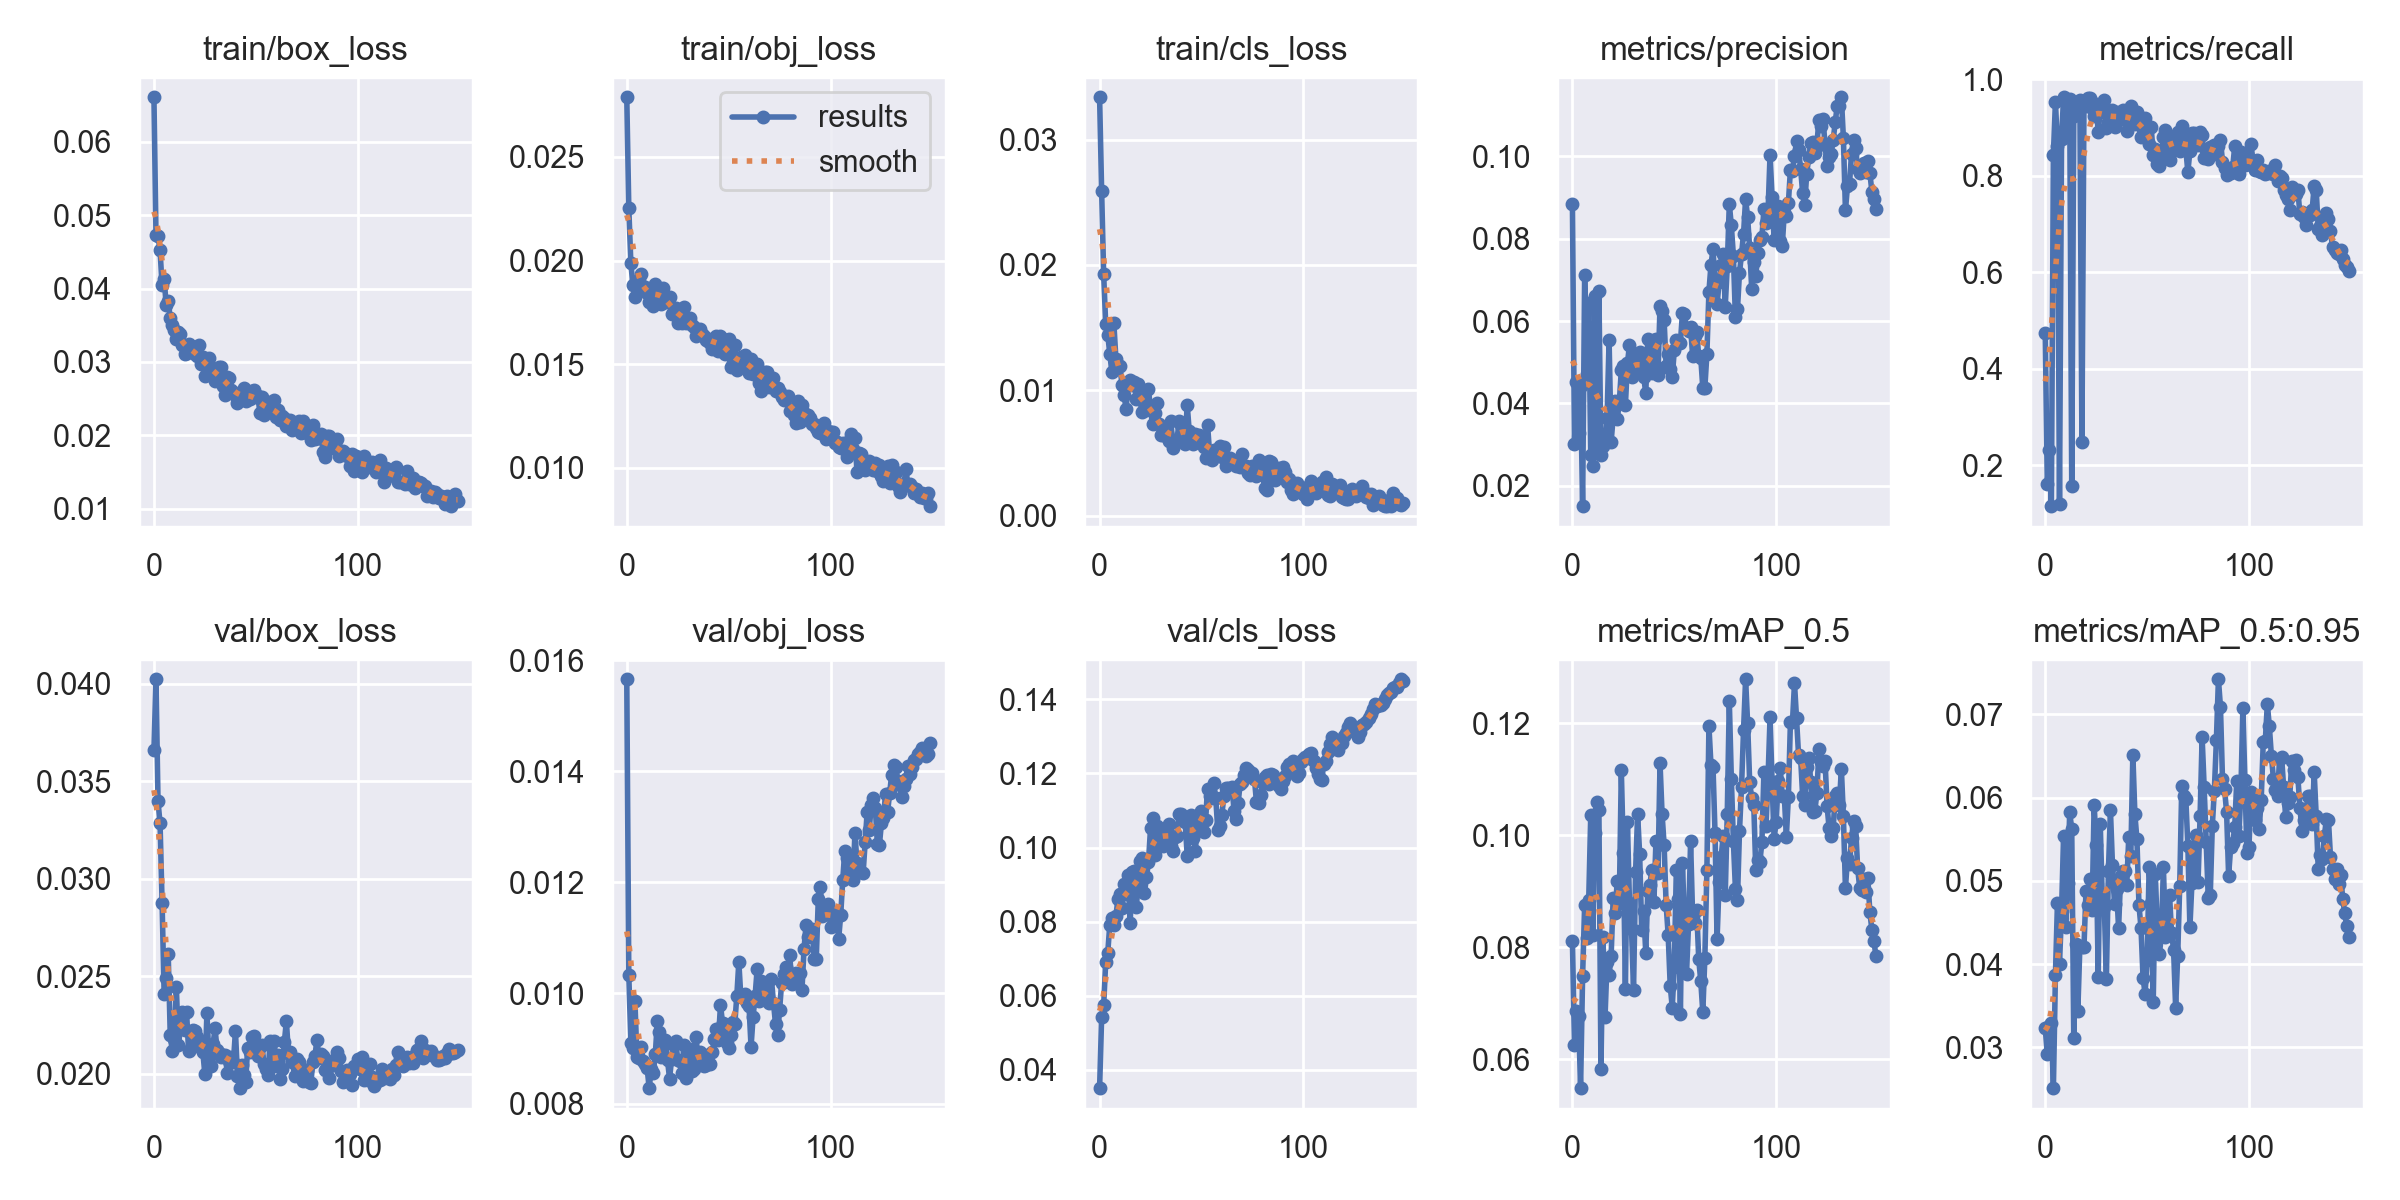

The file beside this chart, header and first rows:
epoch, train/box_loss, train/obj_loss, train/cls_loss, metrics/precision, metrics/recall, metrics/mAP_0.5, metrics/mAP_0.5:0.95, val/box_loss, val/obj_loss, val/cls_loss, x/lr0, x/lr1, x/lr2
0, 0.06608, 0.02788, 0.03337, 0.08842, 0.4747, 0.0811, 0.03229, 0.03658, 0.01565, 0.03506, 0.07035, 0.003294, 0.003294
1, 0.04731, 0.02253, 0.02591, 0.03013, 0.1604, 0.06265, 0.02917, 0.04023, 0.01033, 0.05414, 0.04031, 0.006584, 0.006584
2, 0.04716, 0.01988, 0.01924, 0.04529, 0.2308, 0.06863, 0.03259, 0.03397, 0.009106, 0.05744, 0.01022, 0.009829, 0.009829
3, 0.04519, 0.0188, 0.01528, 0.0327, 0.1153, 0.06781, 0.03296, 0.03285, 0.009, 0.06902, 0.009802, 0.009802, 0.009802
4, 0.04045, 0.01826, 0.01444, 0.04433, 0.8436, 0.05488, 0.0251, 0.02877, 0.009849, 0.07156, 0.009802, 0.009802, 0.009802
5, 0.04136, 0.01899, 0.01292, 0.01502, 0.9528, 0.07489, 0.03872, 0.02411, 0.008839, 0.07912, 0.009736, 0.009736, 0.009736
6, 0.03776, 0.01906, 0.01148, 0.07107, 0.861, 0.08753, 0.04739, 0.0249, 0.008835, 0.08094, 0.00967, 0.00967, 0.00967
7, 0.03828, 0.01937, 0.01536, 0.04722, 0.1193, 0.08167, 0.04003, 0.02617, 0.009019, 0.07903, 0.009604, 0.009604, 0.009604
8, 0.03596, 0.01864, 0.01253, 0.0643, 0.8769, 0.08848, 0.04635, 0.02198, 0.008776, 0.08154, 0.009538, 0.009538, 0.009538
9, 0.03497, 0.0187, 0.0119, 0.02734, 0.9623, 0.1036, 0.05541, 0.02117, 0.008719, 0.08604, 0.009472, 0.009472, 0.009472
10, 0.03435, 0.01845, 0.01194, 0.02486, 0.9563, 0.0822, 0.04443, 0.02182, 0.008643, 0.08755, 0.009406, 0.009406, 0.009406
11, 0.03312, 0.01799, 0.01038, 0.06617, 0.8879, 0.1004, 0.04974, 0.02446, 0.008285, 0.08357, 0.00934, 0.00934, 0.00934
12, 0.03413, 0.01831, 0.00966, 0.02879, 0.958, 0.106, 0.05822, 0.02146, 0.008624, 0.09008, 0.009274, 0.009274, 0.009274
13, 0.03375, 0.01781, 0.008499, 0.06728, 0.158, 0.1045, 0.05626, 0.0223, 0.008557, 0.08744, 0.009208, 0.009208, 0.009208
14, 0.03227, 0.01885, 0.0105, 0.02743, 0.924, 0.05835, 0.03112, 0.02317, 0.008893, 0.09255, 0.009142, 0.009142, 0.009142
15, 0.03105, 0.01855, 0.01085, 0.02958, 0.9446, 0.08189, 0.04236, 0.02224, 0.009489, 0.07956, 0.009076, 0.009076, 0.009076
16, 0.03118, 0.01869, 0.01038, 0.03076, 0.9281, 0.06749, 0.0344, 0.02319, 0.009295, 0.09351, 0.00901, 0.00901, 0.00901
17, 0.03241, 0.01789, 0.01064, 0.03638, 0.9575, 0.07741, 0.04215, 0.02119, 0.008844, 0.09371, 0.008944, 0.008944, 0.008944
18, 0.03217, 0.01867, 0.009266, 0.05539, 0.2485, 0.07506, 0.04203, 0.02133, 0.00905, 0.08399, 0.008878, 0.008878, 0.008878
19, 0.03193, 0.01801, 0.01047, 0.03065, 0.9485, 0.07843, 0.042, 0.02223, 0.009157, 0.09023, 0.008812, 0.008812, 0.008812
20, 0.03102, 0.018, 0.009437, 0.03663, 0.9442, 0.0888, 0.04877, 0.02219, 0.008785, 0.09643, 0.008746, 0.008746, 0.008746
21, 0.03077, 0.01823, 0.008279, 0.04048, 0.9613, 0.08619, 0.04705, 0.02192, 0.008459, 0.09726, 0.00868, 0.00868, 0.00868
22, 0.03229, 0.01744, 0.008949, 0.03611, 0.9611, 0.0919, 0.05021, 0.02158, 0.008806, 0.08765, 0.008614, 0.008614, 0.008614
23, 0.02971, 0.01756, 0.008435, 0.04018, 0.94, 0.08793, 0.04652, 0.02145, 0.009068, 0.09196, 0.008548, 0.008548, 0.008548
24, 0.03063, 0.01772, 0.0101, 0.04811, 0.9238, 0.1116, 0.05915, 0.02111, 0.009143, 0.09621, 0.008482, 0.008482, 0.008482
25, 0.02809, 0.01698, 0.008417, 0.04903, 0.9482, 0.09682, 0.05434, 0.01998, 0.008802, 0.1052, 0.008416, 0.008416, 0.008416
26, 0.0296, 0.01756, 0.007271, 0.03955, 0.8903, 0.07253, 0.0384, 0.02311, 0.008783, 0.108, 0.00835, 0.00835, 0.00835
27, 0.03057, 0.01697, 0.008173, 0.0497, 0.9363, 0.1023, 0.05683, 0.02087, 0.008562, 0.09811, 0.008284, 0.008284, 0.008284
28, 0.02908, 0.01776, 0.008993, 0.05415, 0.9324, 0.08793, 0.04783, 0.02041, 0.009054, 0.106, 0.008218, 0.008218, 0.008218
29, 0.02897, 0.01697, 0.007309, 0.04642, 0.9571, 0.0833, 0.04689, 0.02152, 0.008476, 0.1035, 0.008152, 0.008152, 0.008152
30, 0.02743, 0.01709, 0.006441, 0.04956, 0.8995, 0.07238, 0.0382, 0.02234, 0.008695, 0.104, 0.008086, 0.008086, 0.008086
31, 0.02756, 0.01721, 0.00643, 0.05183, 0.912, 0.09344, 0.05115, 0.02121, 0.008997, 0.1003, 0.00802, 0.00802, 0.00802
32, 0.02931, 0.01689, 0.006972, 0.04766, 0.9311, 0.1037, 0.05849, 0.02106, 0.008602, 0.1026, 0.007954, 0.007954, 0.007954
33, 0.02927, 0.01678, 0.00657, 0.05247, 0.9351, 0.09663, 0.05186, 0.02087, 0.008628, 0.1051, 0.007888, 0.007888, 0.007888
34, 0.02668, 0.01634, 0.00598, 0.05019, 0.9009, 0.08313, 0.04719, 0.02096, 0.0092, 0.1064, 0.007822, 0.007822, 0.007822
35, 0.02552, 0.01652, 0.007515, 0.04637, 0.9311, 0.08644, 0.04907, 0.02098, 0.008832, 0.1003, 0.007756, 0.007756, 0.007756
36, 0.02792, 0.01669, 0.005431, 0.04252, 0.9144, 0.07898, 0.04431, 0.02003, 0.008943, 0.0992, 0.00769, 0.00769, 0.00769
37, 0.0278, 0.01644, 0.006048, 0.05566, 0.9272, 0.09009, 0.05054, 0.02065, 0.008906, 0.1028, 0.007624, 0.007624, 0.007624
38, 0.02621, 0.01635, 0.006029, 0.04932, 0.9351, 0.09118, 0.05123, 0.02086, 0.008688, 0.103, 0.007558, 0.007558, 0.007558
39, 0.02595, 0.01616, 0.007532, 0.04732, 0.9282, 0.09375, 0.0512, 0.02059, 0.00871, 0.1091, 0.007492, 0.007492, 0.007492
40, 0.02553, 0.0161, 0.007256, 0.05546, 0.8928, 0.08804, 0.04947, 0.0222, 0.008881, 0.1089, 0.007426, 0.007426, 0.007426
41, 0.02441, 0.01604, 0.005998, 0.05571, 0.9228, 0.09897, 0.05531, 0.01991, 0.008722, 0.1082, 0.00736, 0.00736, 0.00736
42, 0.02515, 0.01572, 0.005734, 0.047, 0.9444, 0.09333, 0.05295, 0.01927, 0.008934, 0.1068, 0.007294, 0.007294, 0.007294
43, 0.02576, 0.01625, 0.008858, 0.06365, 0.9147, 0.1129, 0.06517, 0.02048, 0.009173, 0.09776, 0.007228, 0.007228, 0.007228
44, 0.0264, 0.01634, 0.00672, 0.06234, 0.9059, 0.1038, 0.05798, 0.01994, 0.009345, 0.1034, 0.007162, 0.007162, 0.007162
45, 0.02464, 0.01564, 0.006149, 0.06032, 0.932, 0.09833, 0.05498, 0.01958, 0.009153, 0.1089, 0.007096, 0.007096, 0.007096
46, 0.02523, 0.01634, 0.005747, 0.04897, 0.9061, 0.0876, 0.04707, 0.02135, 0.00979, 0.1026, 0.00703, 0.00703, 0.00703
47, 0.02489, 0.01619, 0.006481, 0.05209, 0.8807, 0.08216, 0.04434, 0.02113, 0.009458, 0.09914, 0.006964, 0.006964, 0.006964
48, 0.02604, 0.0155, 0.005914, 0.04844, 0.8974, 0.07315, 0.03837, 0.02189, 0.009228, 0.1067, 0.006898, 0.006898, 0.006898
49, 0.02613, 0.01576, 0.006403, 0.04635, 0.9194, 0.06926, 0.03642, 0.02194, 0.009091, 0.1078, 0.006832, 0.006832, 0.006832
50, 0.02527, 0.01622, 0.006144, 0.05289, 0.8967, 0.07652, 0.04046, 0.02148, 0.009005, 0.1099, 0.006766, 0.006766, 0.006766
51, 0.02529, 0.01486, 0.005487, 0.05529, 0.8651, 0.09374, 0.05164, 0.0209, 0.009237, 0.1042, 0.0067, 0.0067, 0.0067
52, 0.02309, 0.01507, 0.004625, 0.05489, 0.9012, 0.08864, 0.04733, 0.02136, 0.009483, 0.1074, 0.006634, 0.006634, 0.006634
53, 0.02515, 0.01594, 0.007235, 0.05478, 0.8418, 0.06814, 0.03539, 0.02147, 0.009433, 0.1159, 0.006568, 0.006568, 0.006568
54, 0.0227, 0.01474, 0.004957, 0.06193, 0.8541, 0.09506, 0.05082, 0.02051, 0.009942, 0.1139, 0.006502, 0.006502, 0.006502
55, 0.02311, 0.01488, 0.004409, 0.0616, 0.8247, 0.0844, 0.04445, 0.02025, 0.01056, 0.1134, 0.006436, 0.006436, 0.006436
56, 0.024, 0.01536, 0.005206, 0.05828, 0.8205, 0.07529, 0.04116, 0.01995, 0.009924, 0.1175, 0.00637, 0.00637, 0.00637
57, 0.02448, 0.01512, 0.004932, 0.0577, 0.8412, 0.08417, 0.0434, 0.02168, 0.009965, 0.1135, 0.006304, 0.006304, 0.006304
58, 0.02317, 0.01544, 0.005324, 0.05861, 0.8793, 0.09893, 0.05162, 0.02056, 0.009976, 0.1048, 0.006238, 0.006238, 0.006238
59, 0.0248, 0.01506, 0.005585, 0.05152, 0.8952, 0.0855, 0.04328, 0.0217, 0.009819, 0.1057, 0.006172, 0.006172, 0.006172
... 90 more rows
